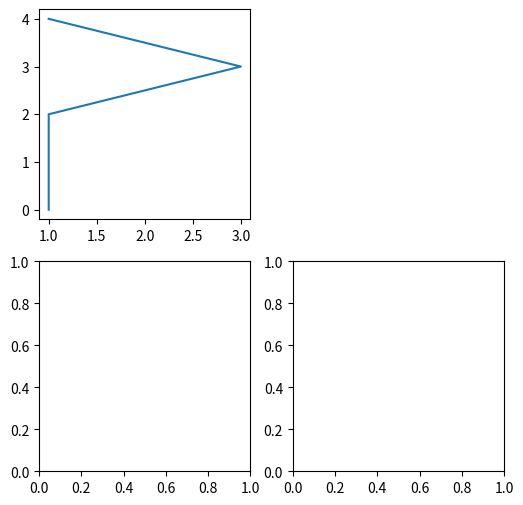

Generate this figure with matplotlib:
import matplotlib.pyplot as plt
import numpy as np

fig = plt.figure(figsize=(6,6))#figsize=(6,6)指定画图区域大小，默认为fig = plt.figure()

ax1 = fig.add_subplot(2,2,1)
ax2 = fig.add_subplot(2,2,3)
ax3 = fig.add_subplot(2,2,4)

ax1.plot(np.random.randint(1,5,5),np.arange(5))
plt.show()